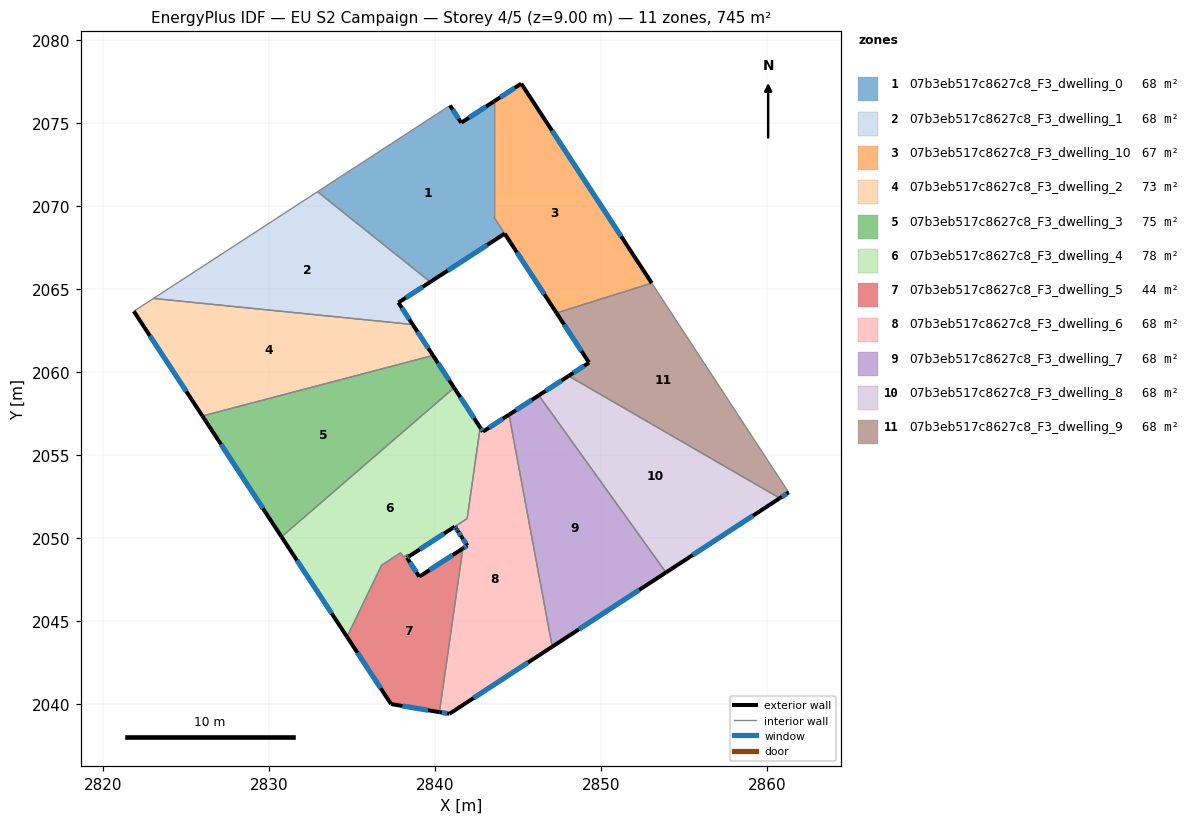
=== STOREY PLAN SPEC (per zone: floor XY polygon, exterior-wall plan segments, windows/doors) ===
zone 1: 07b3eb517c8627c8_F3_dwelling_0  (68.2 m²)
  floor: (2843.54, 2076.27) (2843.54, 2069.32) (2844.20, 2068.31) (2839.72, 2065.40) (2832.92, 2070.84) (2840.91, 2076.03) (2841.58, 2074.99)
  exterior wall: (2841.58, 2074.99) – (2840.91, 2076.03)  [1.2 m]
    window: (2841.42, 2075.24) – (2841.07, 2075.79)  [1.0 m²]
  exterior wall: (2843.54, 2076.27) – (2841.58, 2074.99)  [2.3 m]
    window: (2843.08, 2075.97) – (2842.04, 2075.29)  [2.0 m²]
  exterior wall: (2839.72, 2065.40) – (2844.20, 2068.31)  [5.3 m]
    window: (2840.77, 2066.09) – (2843.15, 2067.63)  [4.5 m²]
  interior walls: 4
zone 2: 07b3eb517c8627c8_F3_dwelling_1  (67.8 m²)
  floor: (2839.72, 2065.40) (2837.80, 2064.16) (2838.66, 2062.84) (2823.04, 2064.41) (2832.92, 2070.84)
  exterior wall: (2837.80, 2064.16) – (2839.72, 2065.40)  [2.3 m]
    window: (2838.25, 2064.45) – (2839.27, 2065.11)  [1.9 m²]
  exterior wall: (2838.66, 2062.84) – (2837.80, 2064.16)  [1.6 m]
    window: (2838.46, 2063.15) – (2838.00, 2063.85)  [1.3 m²]
  interior walls: 3
zone 3: 07b3eb517c8627c8_F3_dwelling_10  (67.3 m²)
  floor: (2845.20, 2077.35) (2853.06, 2065.33) (2847.32, 2063.53) (2843.54, 2069.32) (2843.54, 2076.27)
  exterior wall: (2845.20, 2077.35) – (2843.54, 2076.27)  [2.0 m]
    window: (2844.81, 2077.10) – (2843.93, 2076.52)  [1.7 m²]
  exterior wall: (2853.06, 2065.33) – (2845.20, 2077.35)  [14.4 m]
    window: (2851.21, 2068.15) – (2847.04, 2074.53)  [12.1 m²]
  exterior wall: (2844.20, 2068.31) – (2847.32, 2063.53)  [5.7 m]
    window: (2844.93, 2067.19) – (2846.59, 2064.66)  [4.8 m²]
  interior walls: 3
zone 4: 07b3eb517c8627c8_F3_dwelling_2  (73.5 m²)
  floor: (2838.66, 2062.84) (2839.88, 2060.97) (2825.99, 2057.33) (2821.85, 2063.64) (2823.04, 2064.41)
  exterior wall: (2839.88, 2060.97) – (2838.66, 2062.84)  [2.2 m]
    window: (2839.59, 2061.41) – (2838.95, 2062.40)  [1.9 m²]
  exterior wall: (2821.85, 2063.64) – (2825.99, 2057.33)  [7.5 m]
    window: (2822.83, 2062.16) – (2825.02, 2058.81)  [6.4 m²]
  interior walls: 3
zone 5: 07b3eb517c8627c8_F3_dwelling_3  (75.1 m²)
  floor: (2839.88, 2060.97) (2841.15, 2059.03) (2830.75, 2050.05) (2825.99, 2057.33)
  exterior wall: (2841.15, 2059.03) – (2839.88, 2060.97)  [2.3 m]
    window: (2840.85, 2059.49) – (2840.18, 2060.52)  [2.0 m²]
  exterior wall: (2825.99, 2057.33) – (2830.75, 2050.05)  [8.7 m]
    window: (2827.11, 2055.62) – (2829.63, 2051.76)  [7.3 m²]
  interior walls: 2
zone 6: 07b3eb517c8627c8_F3_dwelling_4  (78.1 m²)
  floor: (2841.15, 2059.03) (2842.72, 2056.63) (2841.94, 2051.14) (2838.43, 2048.87) (2838.35, 2049.00) (2838.10, 2048.83) (2837.93, 2049.08) (2837.68, 2048.92) (2836.78, 2048.33) (2834.70, 2044.02) (2830.75, 2050.05)
  exterior wall: (2830.75, 2050.05) – (2834.70, 2044.02)  [7.2 m]
    window: (2831.68, 2048.63) – (2833.77, 2045.43)  [6.1 m²]
  exterior wall: (2842.72, 2056.63) – (2841.15, 2059.03)  [2.9 m]
    window: (2842.35, 2057.20) – (2841.52, 2058.47)  [2.4 m²]
  exterior wall: (2838.43, 2048.87) – (2841.19, 2050.66)  [3.3 m]
    window: (2839.08, 2049.29) – (2840.55, 2050.24)  [2.8 m²]
  interior walls: 9
zone 7: 07b3eb517c8627c8_F3_dwelling_5  (43.9 m²)
  floor: (2841.68, 2049.35) (2840.27, 2039.48) (2837.35, 2039.97) (2834.70, 2044.02) (2836.78, 2048.33) (2837.69, 2048.92) (2837.93, 2049.08) (2838.10, 2048.83) (2838.35, 2049.00) (2838.43, 2048.87) (2838.31, 2048.79) (2839.05, 2047.65)
  exterior wall: (2839.05, 2047.65) – (2838.31, 2048.79)  [1.4 m]
    window: (2838.88, 2047.91) – (2838.48, 2048.52)  [1.2 m²]
  exterior wall: (2841.68, 2049.35) – (2839.05, 2047.65)  [3.1 m]
    window: (2841.06, 2048.95) – (2839.67, 2048.05)  [2.6 m²]
  exterior wall: (2837.35, 2039.97) – (2840.27, 2039.48)  [3.0 m]
    window: (2838.04, 2039.86) – (2839.58, 2039.60)  [2.5 m²]
  exterior wall: (2834.70, 2044.02) – (2837.35, 2039.97)  [4.8 m]
    window: (2835.32, 2043.07) – (2836.73, 2040.92)  [4.1 m²]
  exterior wall: (2838.31, 2048.79) – (2838.43, 2048.87)  [0.1 m]
    window: (2838.34, 2048.81) – (2838.40, 2048.85)  [0.1 m²]
  interior walls: 7
zone 8: 07b3eb517c8627c8_F3_dwelling_6  (68.2 m²)
  floor: (2844.46, 2057.40) (2847.06, 2043.43) (2840.87, 2039.38) (2840.27, 2039.48) (2841.68, 2049.35) (2841.95, 2049.52) (2841.61, 2050.04) (2841.37, 2050.40) (2841.28, 2050.54) (2841.19, 2050.66) (2841.94, 2051.14) (2842.72, 2056.63) (2842.89, 2056.38)
  exterior wall: (2841.95, 2049.52) – (2841.68, 2049.35)  [0.3 m]
    window: (2841.89, 2049.48) – (2841.74, 2049.39)  [0.3 m²]
  exterior wall: (2841.61, 2050.04) – (2841.95, 2049.52)  [0.6 m]
    window: (2841.69, 2049.92) – (2841.87, 2049.64)  [0.5 m²]
  exterior wall: (2841.37, 2050.40) – (2841.61, 2050.04)  [0.4 m]
    window: (2841.43, 2050.31) – (2841.55, 2050.12)  [0.4 m²]
  exterior wall: (2841.28, 2050.54) – (2841.37, 2050.40)  [0.2 m]
    window: (2841.30, 2050.50) – (2841.35, 2050.43)  [0.1 m²]
  exterior wall: (2841.19, 2050.66) – (2841.28, 2050.54)  [0.2 m]
    window: (2841.21, 2050.63) – (2841.26, 2050.57)  [0.1 m²]
  exterior wall: (2842.89, 2056.38) – (2842.72, 2056.63)  [0.3 m]
    window: (2842.85, 2056.44) – (2842.76, 2056.57)  [0.3 m²]
  exterior wall: (2844.46, 2057.40) – (2842.89, 2056.38)  [1.9 m]
    window: (2844.09, 2057.16) – (2843.26, 2056.62)  [1.6 m²]
  exterior wall: (2840.87, 2039.38) – (2847.06, 2043.43)  [7.4 m]
    window: (2842.32, 2040.33) – (2845.61, 2042.48)  [6.2 m²]
  exterior wall: (2840.27, 2039.48) – (2840.87, 2039.38)  [0.6 m]
    window: (2840.41, 2039.46) – (2840.73, 2039.41)  [0.5 m²]
  interior walls: 4
zone 9: 07b3eb517c8627c8_F3_dwelling_7  (67.8 m²)
  floor: (2846.25, 2058.57) (2853.92, 2047.90) (2847.06, 2043.43) (2844.46, 2057.40)
  exterior wall: (2846.25, 2058.57) – (2844.46, 2057.40)  [2.1 m]
    window: (2845.83, 2058.30) – (2844.88, 2057.68)  [1.8 m²]
  exterior wall: (2847.06, 2043.43) – (2853.92, 2047.90)  [8.2 m]
    window: (2848.67, 2044.48) – (2852.31, 2046.85)  [6.9 m²]
  interior walls: 2
zone 10: 07b3eb517c8627c8_F3_dwelling_8  (67.8 m²)
  floor: (2860.78, 2052.38) (2853.92, 2047.90) (2846.25, 2058.57) (2848.05, 2059.74)
  exterior wall: (2848.05, 2059.74) – (2846.25, 2058.57)  [2.1 m]
    window: (2847.63, 2059.46) – (2846.68, 2058.84)  [1.8 m²]
  exterior wall: (2853.92, 2047.90) – (2860.78, 2052.38)  [8.2 m]
    window: (2855.53, 2048.95) – (2859.16, 2051.32)  [6.9 m²]
  interior walls: 2
zone 11: 07b3eb517c8627c8_F3_dwelling_9  (67.8 m²)
  floor: (2853.06, 2065.33) (2861.31, 2052.72) (2860.78, 2052.38) (2848.05, 2059.74) (2849.28, 2060.54) (2847.32, 2063.53)
  exterior wall: (2849.28, 2060.54) – (2848.05, 2059.74)  [1.5 m]
    window: (2848.99, 2060.35) – (2848.34, 2059.93)  [1.2 m²]
  exterior wall: (2847.32, 2063.53) – (2849.28, 2060.54)  [3.6 m]
    window: (2847.78, 2062.83) – (2848.82, 2061.24)  [3.0 m²]
  exterior wall: (2860.78, 2052.38) – (2861.31, 2052.72)  [0.6 m]
    window: (2860.90, 2052.46) – (2861.18, 2052.64)  [0.5 m²]
  interior walls: 3

=== DERIVED (storey summary) ===
Building: EU S2 Campaign
Storey: 4 of 5  (floor level z = 9.00 m)
Storey gross floor area: 745.5 m²
Zones on this storey: 11
  - 07b3eb517c8627c8_F3_dwelling_0: floor 68.2 m²; exterior wall 8.9 m (26.8 m²); 3 window(s) 7.5 m²; WWR 28.1%
  - 07b3eb517c8627c8_F3_dwelling_1: floor 67.8 m²; exterior wall 3.9 m (11.6 m²); 2 window(s) 3.3 m²; WWR 28.1%
  - 07b3eb517c8627c8_F3_dwelling_10: floor 67.3 m²; exterior wall 22.1 m (66.2 m²); 3 window(s) 18.6 m²; WWR 28.1%
  - 07b3eb517c8627c8_F3_dwelling_2: floor 73.5 m²; exterior wall 9.8 m (29.3 m²); 2 window(s) 8.2 m²; WWR 28.1%
  - 07b3eb517c8627c8_F3_dwelling_3: floor 75.1 m²; exterior wall 11.0 m (33.1 m²); 2 window(s) 9.3 m²; WWR 28.1%
  - 07b3eb517c8627c8_F3_dwelling_4: floor 78.1 m²; exterior wall 13.4 m (40.1 m²); 3 window(s) 11.3 m²; WWR 28.1%
  - 07b3eb517c8627c8_F3_dwelling_5: floor 43.9 m²; exterior wall 12.4 m (37.3 m²); 5 window(s) 10.5 m²; WWR 28.1%
  - 07b3eb517c8627c8_F3_dwelling_6: floor 68.2 m²; exterior wall 11.9 m (35.6 m²); 9 window(s) 10.0 m²; WWR 28.1%
  - 07b3eb517c8627c8_F3_dwelling_7: floor 67.8 m²; exterior wall 10.3 m (31.0 m²); 2 window(s) 8.7 m²; WWR 28.1%
  - 07b3eb517c8627c8_F3_dwelling_8: floor 67.8 m²; exterior wall 10.3 m (31.0 m²); 2 window(s) 8.7 m²; WWR 28.1%
  - 07b3eb517c8627c8_F3_dwelling_9: floor 67.8 m²; exterior wall 5.7 m (17.1 m²); 3 window(s) 4.8 m²; WWR 28.1%
Zone adjacency (shared interzone walls):
  - 07b3eb517c8627c8_F3_dwelling_0 ↔ 07b3eb517c8627c8_F3_dwelling_1
  - 07b3eb517c8627c8_F3_dwelling_0 ↔ 07b3eb517c8627c8_F3_dwelling_10
  - 07b3eb517c8627c8_F3_dwelling_1 ↔ 07b3eb517c8627c8_F3_dwelling_2
  - 07b3eb517c8627c8_F3_dwelling_10 ↔ 07b3eb517c8627c8_F3_dwelling_9
  - 07b3eb517c8627c8_F3_dwelling_2 ↔ 07b3eb517c8627c8_F3_dwelling_3
  - 07b3eb517c8627c8_F3_dwelling_3 ↔ 07b3eb517c8627c8_F3_dwelling_4
  - 07b3eb517c8627c8_F3_dwelling_4 ↔ 07b3eb517c8627c8_F3_dwelling_5
  - 07b3eb517c8627c8_F3_dwelling_4 ↔ 07b3eb517c8627c8_F3_dwelling_6
  - 07b3eb517c8627c8_F3_dwelling_5 ↔ 07b3eb517c8627c8_F3_dwelling_6
  - 07b3eb517c8627c8_F3_dwelling_6 ↔ 07b3eb517c8627c8_F3_dwelling_7
  - 07b3eb517c8627c8_F3_dwelling_7 ↔ 07b3eb517c8627c8_F3_dwelling_8
  - 07b3eb517c8627c8_F3_dwelling_8 ↔ 07b3eb517c8627c8_F3_dwelling_9